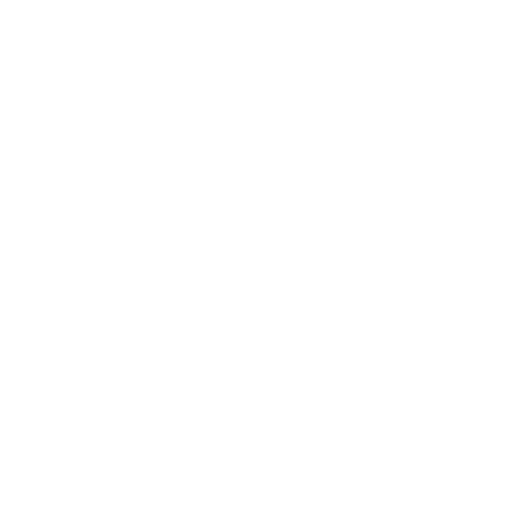
t = 0.00 s
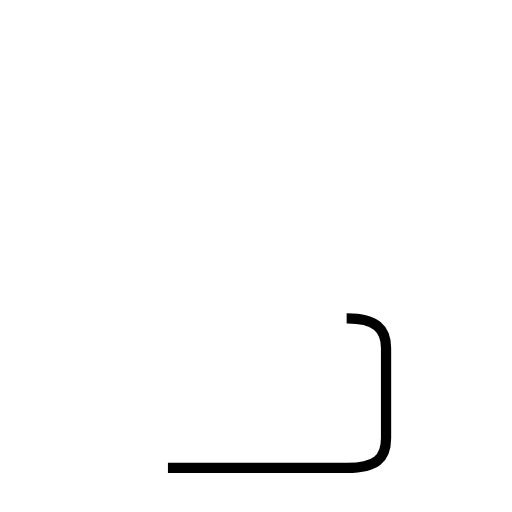
t = 1.12 s
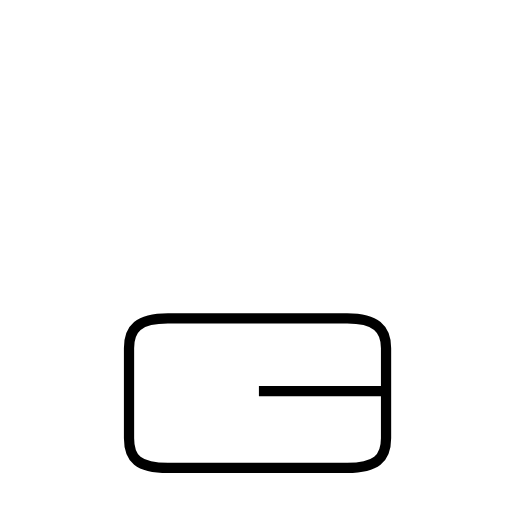
t = 2.61 s
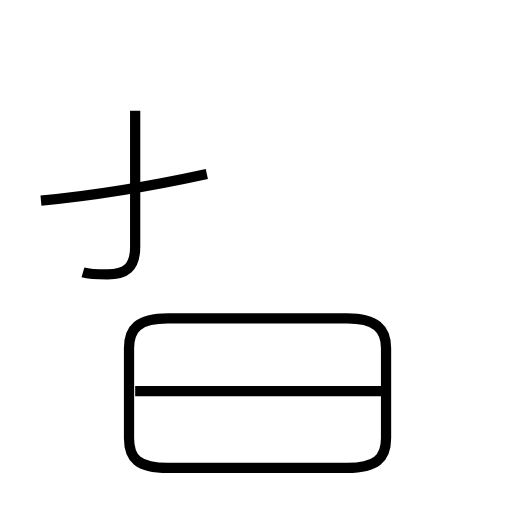
t = 4.06 s
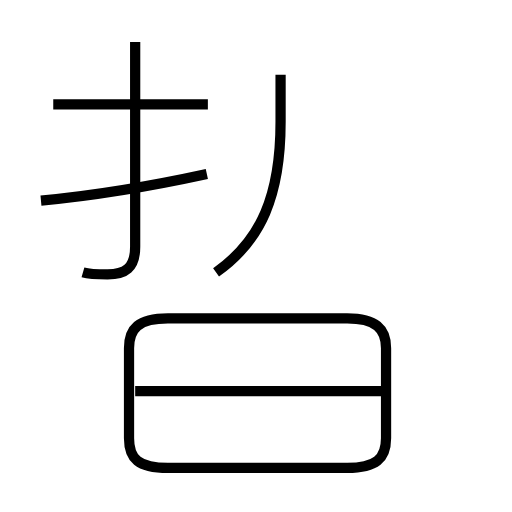
t = 5.36 s
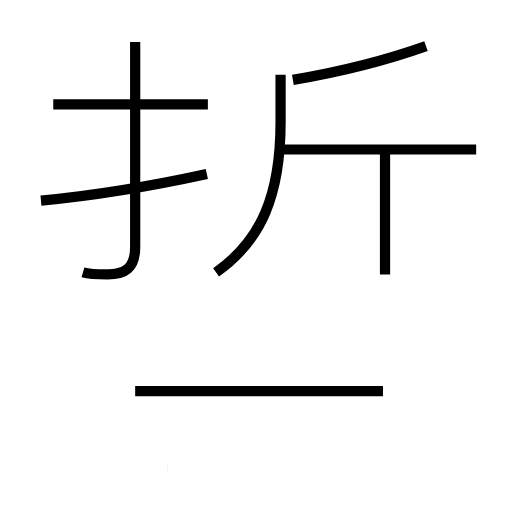
t = 6.70 s

The animated SVG that drew these frames (rendered in a browser with its animation timeline set to each time). Animation: 9 SMIL elements (animate=9); one cycle of 6.70 s.

<?xml version='1.0' encoding='utf-8'?>
<svg viewBox="0.0 -6.0 50.0 50.0" version="1.1" xmlns="http://www.w3.org/2000/svg"><rect x="-1000" y="-1000" width="2000" height="2000" stroke="white" fill="white" /><g style="fill:none;stroke:#000000;stroke-width:1"><path d="M 16.4 1.7 L 33.9 1.7 C 36.7 1.7 37.7 0.8 37.7 -1.2 L 37.7 -10.0 C 37.7 -11.9 36.7 -12.9 33.9 -12.9 L 16.4 -12.9 C 13.5 -12.9 12.6 -11.9 12.6 -10.0 L 12.6 -1.2 C 12.6 0.8 13.5 1.7 16.4 1.7 Z " transform="translate(0.0 38.0)" stroke-dasharray="74.71813270782623" stroke-dashoffset="74.71813270782623"><animate attributeName="stroke-dashoffset" from="74.71813270782623" to="0" dur="2.241543981234787s" begin="0s; anim_end.end" fill="freeze" id="anim0" /></path><path d="M 37.4 -5.8 L 13.2 -5.8 " transform="translate(0.0 38.0)" stroke-dasharray="24.2" stroke-dashoffset="24.2"><animate attributeName="stroke-dashoffset" from="24.2" to="0" dur="0.726s" begin="anim0.end" fill="freeze" id="anim1" /></path><path d="M 4.0 -24.4 C 9.3 -24.9 14.7 -25.8 20.2 -27.0 " transform="translate(0.0 38.0)" stroke-dasharray="16.417282346019725" stroke-dashoffset="16.417282346019725"><animate attributeName="stroke-dashoffset" from="16.417282346019725" to="0" dur="0.4925184703805917s" begin="anim1.end" fill="freeze" id="anim2" /></path><path d="M 8.1 -17.4 C 8.8 -17.2 9.6 -17.2 10.5 -17.2 C 12.2 -17.2 13.2 -17.8 13.2 -19.9 L 13.2 -39.9 " transform="translate(0.0 38.0)" stroke-dasharray="26.850167803515042" stroke-dashoffset="26.850167803515042"><animate attributeName="stroke-dashoffset" from="26.850167803515042" to="0" dur="0.8055050341054513s" begin="anim2.end" fill="freeze" id="anim3" /></path><path d="M 20.3 -33.8 L 5.2 -33.8 " transform="translate(0.0 38.0)" stroke-dasharray="15.100000000000001" stroke-dashoffset="15.100000000000001"><animate attributeName="stroke-dashoffset" from="15.100000000000001" to="0" dur="0.453s" begin="anim3.end" fill="freeze" id="anim4" /></path><path d="M 21.1 -17.4 C 25.5 -20.5 27.4 -24.9 27.4 -32.1 L 27.4 -36.7 " transform="translate(0.0 38.0)" stroke-dasharray="21.314482565364397" stroke-dashoffset="21.314482565364397"><animate attributeName="stroke-dashoffset" from="21.314482565364397" to="0" dur="0.6394344769609319s" begin="anim4.end" fill="freeze" id="anim5" /></path><path d="M 37.6 -17.2 L 37.6 -29.4 " transform="translate(0.0 38.0)" stroke-dasharray="12.2" stroke-dashoffset="12.2"><animate attributeName="stroke-dashoffset" from="12.2" to="0" dur="0.366s" begin="anim5.end" fill="freeze" id="anim6" /></path><path d="M 46.5 -29.4 L 27.4 -29.4 " transform="translate(0.0 38.0)" stroke-dasharray="19.1" stroke-dashoffset="19.1"><animate attributeName="stroke-dashoffset" from="19.1" to="0" dur="0.5730000000000001s" begin="anim6.end" fill="freeze" id="anim7" /></path><path d="M 28.6 -36.2 C 33.3 -37.0 37.4 -38.0 41.6 -39.5" transform="translate(0.0 38.0)" stroke-dasharray="13.430113137707625" stroke-dashoffset="13.430113137707625"><animate attributeName="stroke-dashoffset" from="13.430113137707625" to="0" dur="0.4029033941312287s" begin="anim7.end" fill="freeze" id="anim_end" /></path></g></svg>
